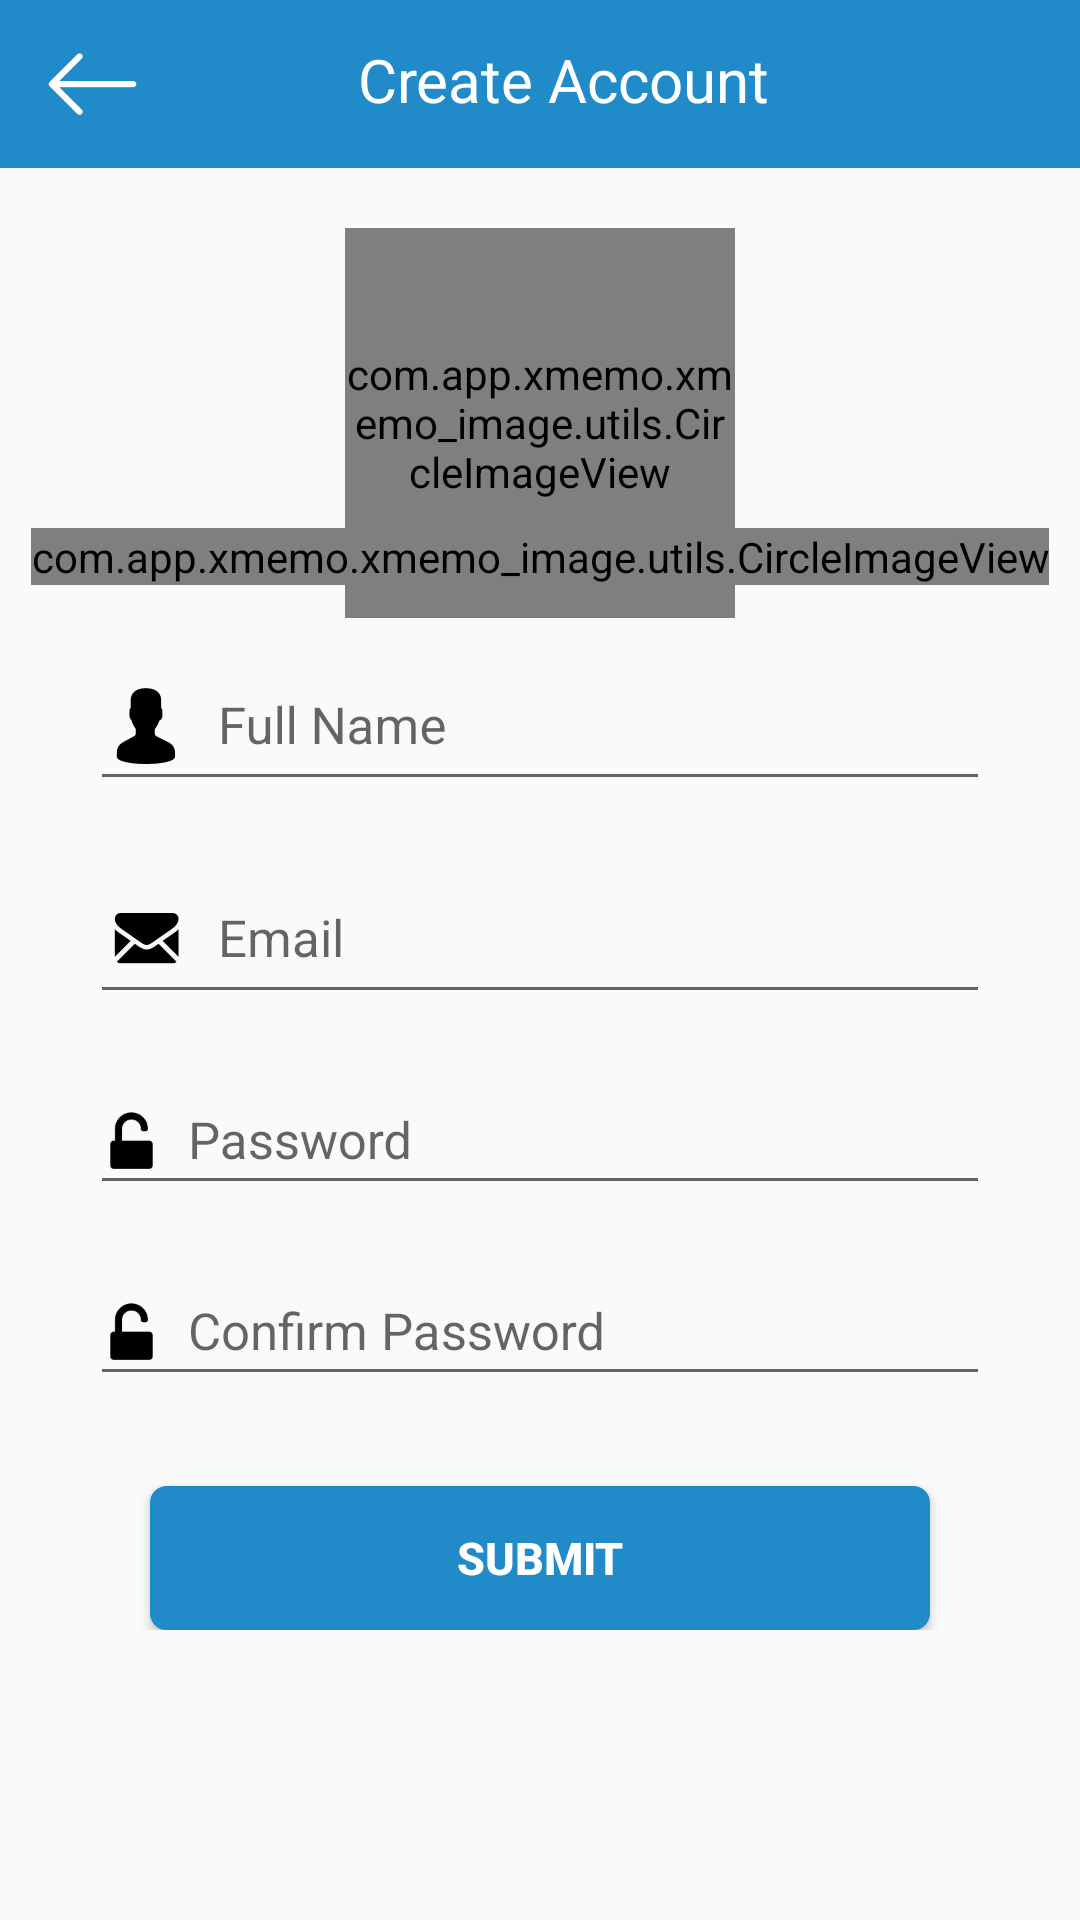

Write the Android layout XML for this screen, with the resource values it uses.
<!-- AndroidManifest.xml: application theme AppTheme -->
<!-- res/layout/activity_register.xml -->
<?xml version="1.0" encoding="utf-8"?>
<RelativeLayout xmlns:android="http://schemas.android.com/apk/res/android"
    xmlns:app="http://schemas.android.com/apk/res-auto"
    xmlns:tools="http://schemas.android.com/tools"
    android:layout_width="match_parent"
    android:layout_height="match_parent"
    tools:context="com.app.xmemo.xmemo_image.activity.RegisterActivity">

    <android.support.v7.widget.Toolbar
        android:layout_width="match_parent"
        android:layout_height="wrap_content"
        android:background="@color/colorPrimary"
        android:id="@+id/toolbar">

        <RelativeLayout
            android:layout_width="match_parent"
            android:layout_height="match_parent">

            <ImageView
                android:layout_centerVertical="true"
                android:id="@+id/back_arrow_register"
                android:layout_width="wrap_content"
                android:layout_height="wrap_content"
                android:src="@mipmap/white_back_arrow_icon"/>

            <TextView
                android:layout_centerHorizontal="true"
                android:id="@+id/static_create_account_txt"
                android:textSize="20sp"
                android:layout_width="wrap_content"
                android:layout_height="wrap_content"
                android:textColor="@color/white"
                android:text="Create Account"/>
        </RelativeLayout>
    </android.support.v7.widget.Toolbar>

    <ScrollView
        android:layout_width="match_parent"
        android:layout_height="match_parent"
        android:layout_below="@+id/toolbar">

        <RelativeLayout
            android:layout_width="match_parent"
            android:layout_height="match_parent">

            <RelativeLayout
                android:id="@+id/relative_layout_profile_pic"
                android:layout_width="match_parent"
                android:layout_height="wrap_content">

                <com.app.xmemo.xmemo_image.utils.CircleImageView
                    android:scaleType="centerCrop"
                    android:layout_centerHorizontal="true"
                    android:layout_marginTop="20dp"
                    android:layout_width="130dp"
                    android:layout_height="130dp"
                    android:background="@mipmap/default_user_img"
                    android:paddingTop="20dp"
                    android:paddingBottom="20dp"
                    android:id="@+id/img_profile_pic"/>

                <com.app.xmemo.xmemo_image.utils.CircleImageView
                    android:id="@+id/camera_icon"
                    android:layout_marginTop="120dp"
                    android:layout_centerHorizontal="true"
                    android:layout_width="wrap_content"
                    android:layout_height="wrap_content"
                    android:src="@mipmap/camera_icon" />

            </RelativeLayout>

            <android.support.design.widget.TextInputLayout
                android:layout_below="@+id/relative_layout_profile_pic"
                android:layout_width="match_parent"
                android:layout_height="wrap_content"
                android:id="@+id/input_layout_fullname_register">

                <EditText
                    android:textColor="@color/black_txt"
                    android:textColorHint="@color/black_txt"
                    android:paddingBottom="10dp"
                    android:layout_width="match_parent"
                    android:layout_marginLeft="30dp"
                    android:layout_marginRight="30dp"
                    android:layout_marginBottom="10dp"
                    android:layout_height="wrap_content"
                    android:id="@+id/edit_fullname_register"
                    android:hint="  Full Name"
                    android:inputType="text|textCapSentences"
                    android:textSize="17sp"
                    android:drawableLeft="@mipmap/user_icon"/>
            </android.support.design.widget.TextInputLayout>

            <android.support.design.widget.TextInputLayout
                android:layout_below="@+id/input_layout_fullname_register"
                android:layout_width="match_parent"
                android:layout_height="wrap_content"
                android:id="@+id/input_layout_email_register">

                <EditText
                    android:drawableLeft="@mipmap/email_icon"
                    android:textColorHint="@color/black_txt"
                    android:paddingBottom="10dp"
                    android:layout_width="match_parent"
                    android:layout_marginLeft="30dp"
                    android:layout_marginRight="30dp"
                    android:layout_marginBottom="10dp"
                    android:layout_height="wrap_content"
                    android:id="@+id/edit_email_register"
                    android:hint="  Email"
                    android:inputType="textEmailAddress"
                    android:textSize="17sp"/>
            </android.support.design.widget.TextInputLayout>

            <android.support.design.widget.TextInputLayout
                android:layout_below="@+id/input_layout_email_register"
                android:layout_width="match_parent"
                android:layout_height="wrap_content"
                android:id="@+id/input_layout_pwd_register">

                <EditText
                    android:textColor="@color/black_txt"
                    android:textColorHint="@color/black_txt"
                    android:paddingBottom="10dp"
                    android:layout_width="match_parent"
                    android:layout_marginLeft="30dp"
                    android:layout_marginRight="30dp"
                    android:layout_marginBottom="10dp"
                    android:layout_height="wrap_content"
                    android:id="@+id/edit_pwd_register"
                    android:hint="  Password"
                    android:inputType="textPassword|textCapSentences"
                    android:textSize="17sp"
                    android:drawableLeft="@mipmap/lock_icon"/>
            </android.support.design.widget.TextInputLayout>

            <android.support.design.widget.TextInputLayout
                android:layout_below="@+id/input_layout_pwd_register"
                android:layout_width="match_parent"
                android:layout_height="wrap_content"
                android:id="@+id/input_layout_confirmpwd_register">

                <EditText
                    android:inputType="textPassword|textCapSentences"
                    android:textColor="@color/black_txt"
                    android:textColorHint="@color/black_txt"
                    android:paddingBottom="10dp"
                    android:layout_width="match_parent"
                    android:layout_marginLeft="30dp"
                    android:layout_marginRight="30dp"
                    android:layout_marginBottom="10dp"
                    android:layout_height="wrap_content"
                    android:id="@+id/edit_confirmpwd_register"
                    android:hint="  Confirm Password"
                    android:textSize="17sp"
                    android:drawableLeft="@mipmap/lock_icon"/>
            </android.support.design.widget.TextInputLayout>

            <Button
                android:layout_marginTop="20dp"
                android:layout_marginLeft="50dp"
                android:layout_marginRight="50dp"
                android:layout_gravity="center"
                android:textStyle="bold"
                android:textColor="@android:color/white"
                android:background="@drawable/mybutton"
                android:layout_below="@+id/input_layout_confirmpwd_register"
                android:layout_width="match_parent"
                android:layout_height="wrap_content"
                android:text="Submit"
                android:layout_centerHorizontal="true"
                android:id="@+id/btn_submit_register"
                android:textSize="15sp"/>
        </RelativeLayout>
    </ScrollView>
</RelativeLayout>
<!-- resources referenced by this layout -->
<resources>
  <color name="black_txt">#262626</color>
  <color name="colorPrimary">#218BCA</color>
  <color name="white">#ffffff</color>
  <!-- drawable mybutton (drawable) -->
  <?xml version="1.0" encoding="utf-8"?>
  <selector xmlns:android="http://schemas.android.com/apk/res/android">
      <item android:state_pressed="true" >
          <shape android:shape="rectangle"  >
              <corners android:radius="5dip" />
              <stroke android:width="1dip" android:color="@color/colorPrimary" />
              <gradient android:angle="-90" android:startColor="@color/colorPrimary" android:endColor="@color/colorPrimary"  />
          </shape>
      </item>
      <item android:state_focused="true">
          <shape android:shape="rectangle"  >
              <corners android:radius="5dip" />
              <stroke android:width="1dip" android:color="@color/colorPrimary" />
              <solid android:color="@color/colorPrimary"/>
          </shape>
      </item>
      <item >
          <shape android:shape="rectangle"  >
              <corners android:radius="5dip" />
              <stroke android:width="1dip" android:color="@color/colorPrimary" />
              <gradient android:angle="-90" android:startColor="@color/colorPrimary" android:endColor="@color/colorPrimary" />
          </shape>
      </item>
  </selector>
  <!-- mipmap camera_icon: png bitmap (mipmap-xxhdpi, 12554 bytes) -->
  <!-- mipmap default_user_img: png bitmap (mipmap-xxhdpi, 9257 bytes) -->
  <!-- mipmap email_icon: png bitmap (mipmap-xxhdpi, 888 bytes) -->
  <!-- mipmap lock_icon: png bitmap (mipmap-xxhdpi, 649 bytes) -->
  <!-- mipmap user_icon: png bitmap (mipmap-xxhdpi, 782 bytes) -->
  <!-- mipmap white_back_arrow_icon: png bitmap (mipmap-xxhdpi, 397 bytes) -->
  <style name="AppTheme" parent="Theme.AppCompat.Light.NoActionBar">
          
          <item name="colorPrimary">@color/colorPrimary</item>
          <item name="colorPrimaryDark">@color/colorPrimaryDark</item>
          <item name="colorAccent">@color/colorAccent</item>
          
      </style>
  <color name="colorPrimaryDark">#218BCA</color>
  <color name="colorAccent">#218BCA</color>
</resources>
